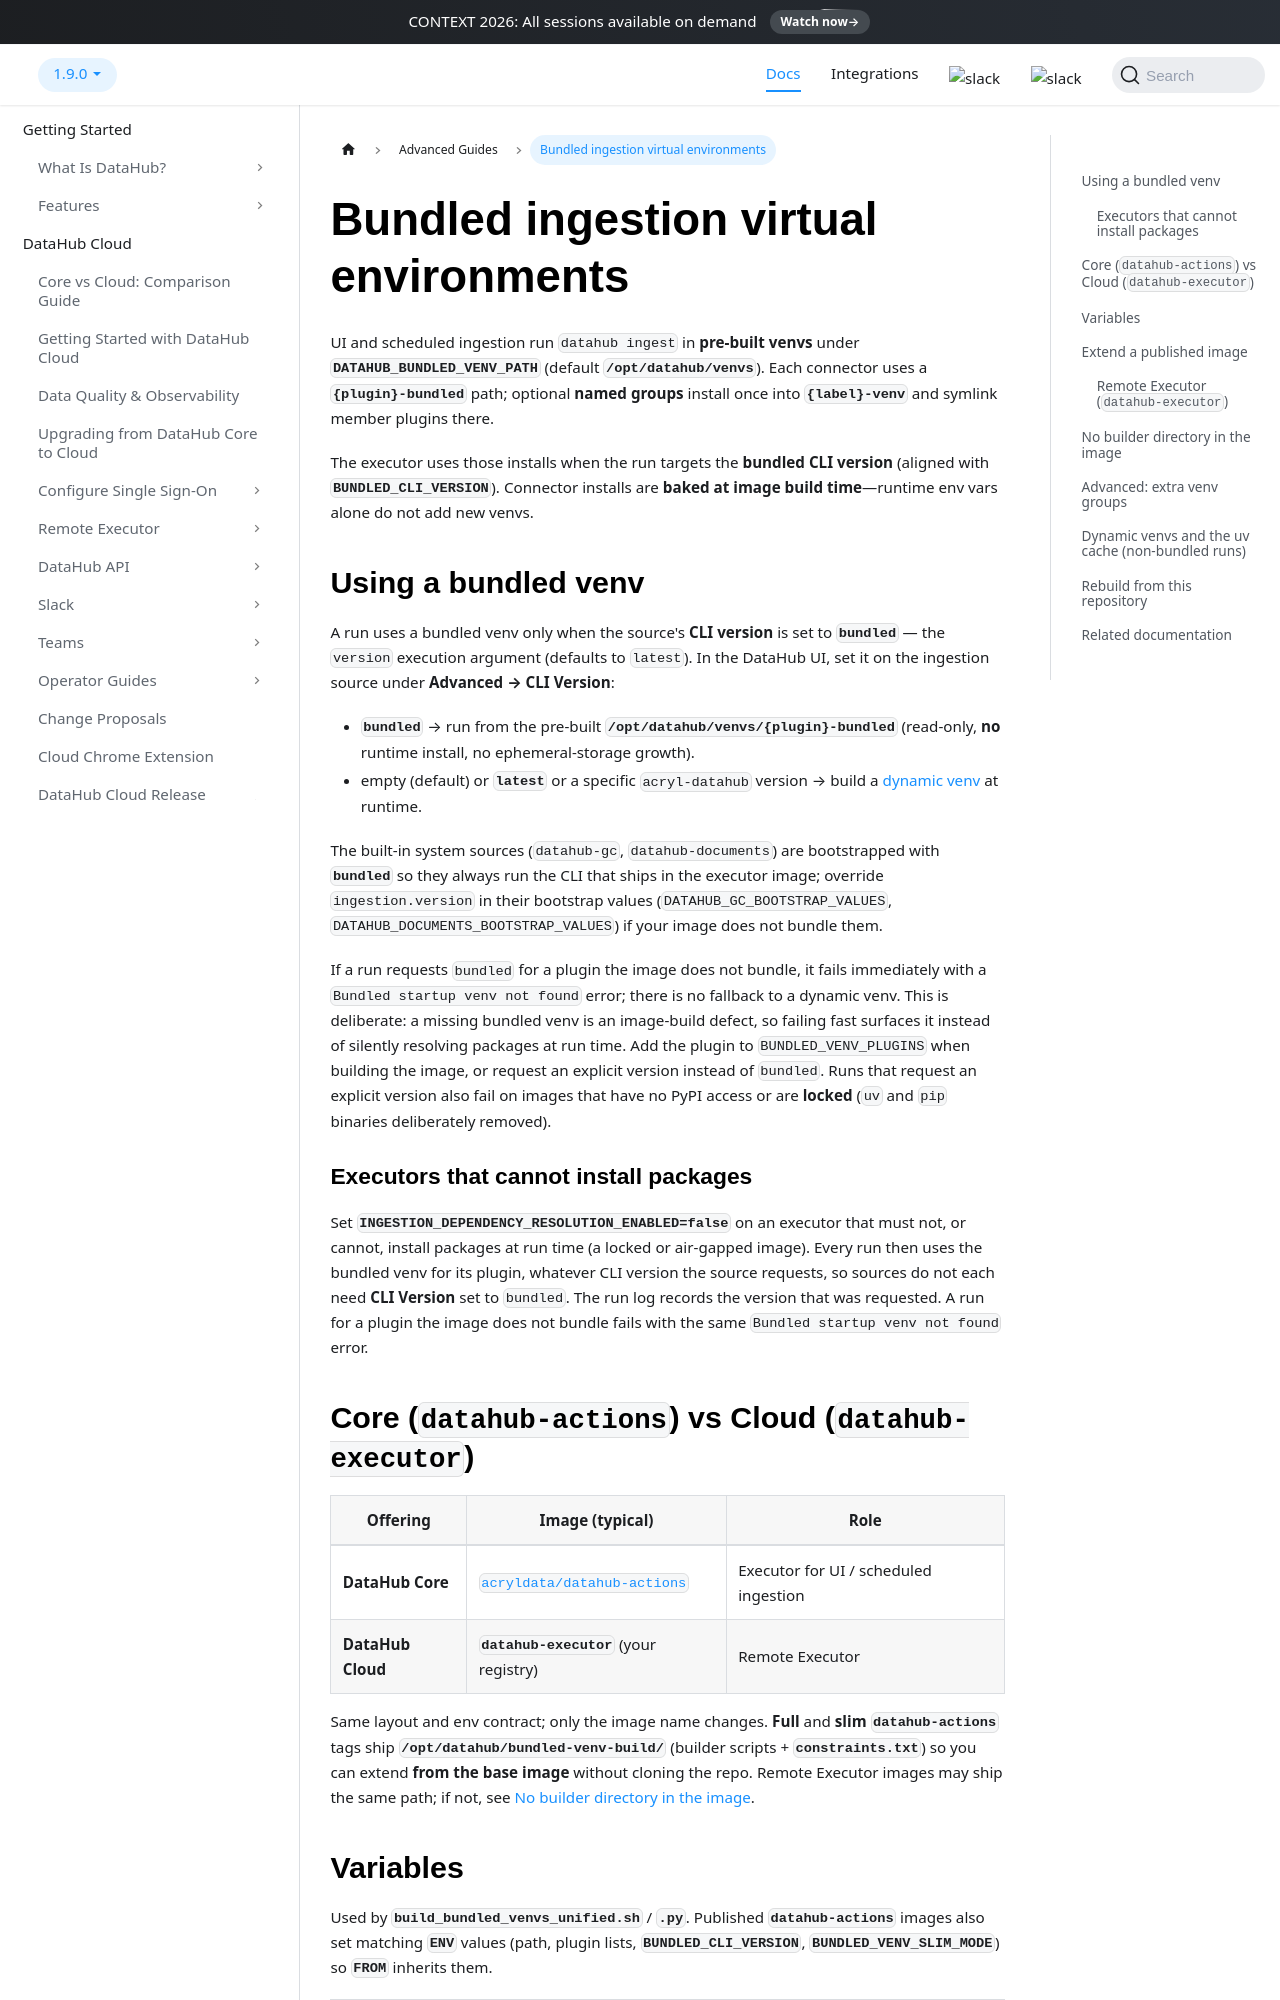

repository: datahub-project/datahub · page: docs/docker/bundled-ingestion-venvs/index.html · generator: docusaurus

---
title: Bundled ingestion virtual environments
description: Pre-built ingestion venvs under /opt/datahub/venvs, extending datahub-actions or datahub-executor images at build time.
---

# Bundled ingestion virtual environments

UI and scheduled ingestion run `datahub ingest` in **pre-built venvs** under **`DATAHUB_BUNDLED_VENV_PATH`** (default **`/opt/datahub/venvs`**). Each connector uses a **`{plugin}-bundled`** path; optional **named groups** install once into **`{label}-venv`** and symlink member plugins there.

The executor uses those installs when the run targets the **bundled CLI version** (aligned with **`BUNDLED_CLI_VERSION`**). Connector installs are **baked at image build time**—runtime env vars alone do not add new venvs.

## Using a bundled venv

A run uses a bundled venv only when the source's **CLI version** is set to **`bundled`** — the `version` execution argument (defaults to `latest`). In the DataHub UI, set it on the ingestion source under **Advanced → CLI Version**:

- **`bundled`** → run from the pre-built **`/opt/datahub/venvs/{plugin}-bundled`** (read-only, **no** runtime install, no ephemeral-storage growth).
- empty (default) or **`latest`** or a specific `acryl-datahub` version → build a [dynamic venv](#dynamic-venvs-and-the-uv-cache-non-bundled-runs) at runtime.

The built-in system sources (`datahub-gc`, `datahub-documents`) are bootstrapped with **`bundled`** so they always run the CLI that ships in the executor image; override `ingestion.version` in their bootstrap values (`DATAHUB_GC_BOOTSTRAP_VALUES`, `DATAHUB_DOCUMENTS_BOOTSTRAP_VALUES`) if your image does not bundle them.

If a run requests `bundled` for a plugin the image does not bundle, it fails immediately with a `Bundled startup venv not found` error; there is no fallback to a dynamic venv. This is deliberate: a missing bundled venv is an image-build defect, so failing fast surfaces it instead of silently resolving packages at run time. Add the plugin to `BUNDLED_VENV_PLUGINS` when building the image, or request an explicit version instead of `bundled`. Runs that request an explicit version also fail on images that have no PyPI access or are **locked** (`uv` and `pip` binaries deliberately removed).

### Executors that cannot install packages

Set **`INGESTION_DEPENDENCY_RESOLUTION_ENABLED=false`** on an executor that must not, or cannot, install packages at run time (a locked or air-gapped image). Every run then uses the bundled venv for its plugin, whatever CLI version the source requests, so sources do not each need **CLI Version** set to `bundled`. The run log records the version that was requested. A run for a plugin the image does not bundle fails with the same `Bundled startup venv not found` error.

## Core (`datahub-actions`) vs Cloud (`datahub-executor`)

| Offering          | Image (typical)                                                                   | Role                                  |
| ----------------- | --------------------------------------------------------------------------------- | ------------------------------------- |
| **DataHub Core**  | [`acryldata/datahub-actions`](https://hub.docker.com/r/acryldata/datahub-actions) | Executor for UI / scheduled ingestion |
| **DataHub Cloud** | **`datahub-executor`** (your registry)                                            | Remote Executor                       |

Same layout and env contract; only the image name changes. **Full** and **slim** **`datahub-actions`** tags ship **`/opt/datahub/bundled-venv-build/`** (builder scripts + **`constraints.txt`**) so you can extend **from the base image** without cloning the repo. Remote Executor images may ship the same path; if not, see [No builder directory in the image](#no-builder-directory-in-the-image).
